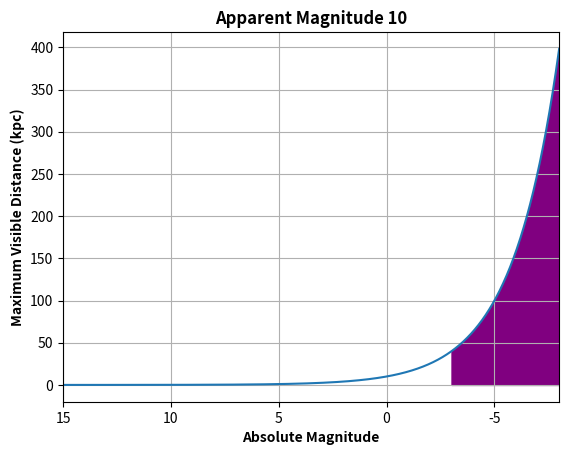

Here is the Python script that generated this plot:
"Calculates the maximum distance we can see stars of a certain magnitude"

import numpy as np
import matplotlib.pyplot as plt

appmag = 15 #"m" apparant magnitude, visible limit
absmag = np.arange(-8, 15, 0.01)  #"M" absolute magnitude

sgiant = np.arange(-8, -3, 0.01) # Range of supergiants magnitudes

def distvis(M):
    return 10 * 10**((appmag - M)/5) #parsecs


plt.plot(absmag, distvis(absmag)/1000)
plt.xlabel("Absolute Magnitude", weight = 'bold')
plt.xlim(15, -8)
plt.ylabel("Maximum Visible Distance (kpc)", weight = 'bold')
plt.title("Apparent Magnitude 10", weight = 'bold')
plt.grid(True)
plt.fill_between(sgiant, distvis(sgiant)/1000, color = 'purple')
plt.annotate('Tanner Murphey', (14, 2000))
plt.annotate('Supergiants', weight = 'bold', xy =(-5., 100000), xytext = (2, 14000), arrowprops = dict(facecolor='black', shrink=0.05))
plt.savefig('maxdist10.pdf')
plt.show()
